Labelled photos from "cardiac", an image-classification folder in praveenhongal08/datasetscardiac. The possible labels are: angiography abnormal, angiography normal, CT scan abnormal, CT scan normal, ECG abnormal, ECG normal, MRI abnormal, MRI normal.

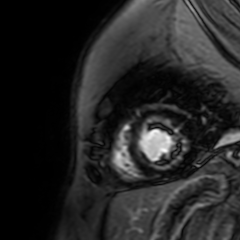
Label: MRI abnormal

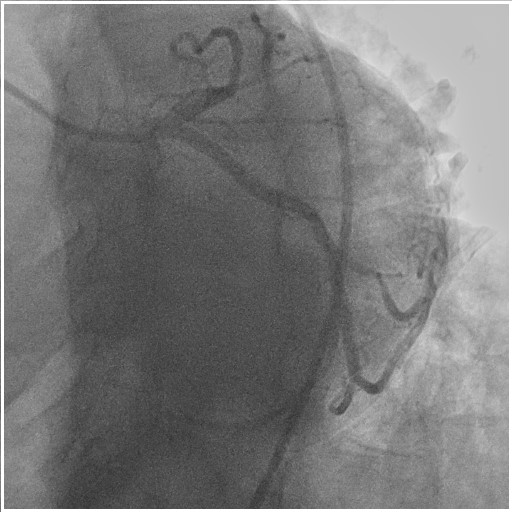
Label: angiography normal

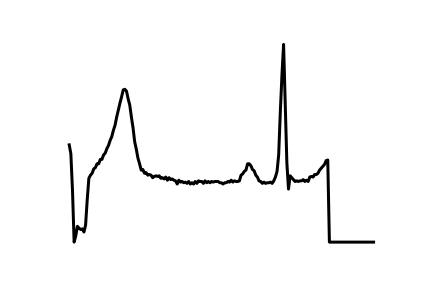
Label: ECG abnormal

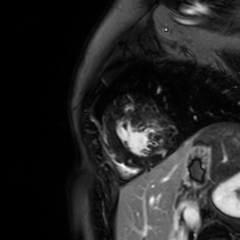
Label: MRI abnormal

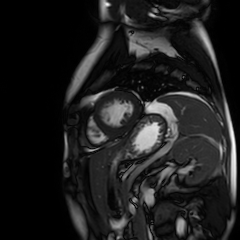
Label: MRI normal

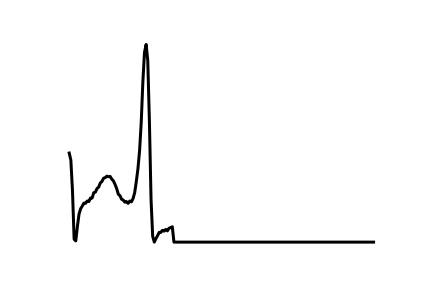
Label: ECG normal
